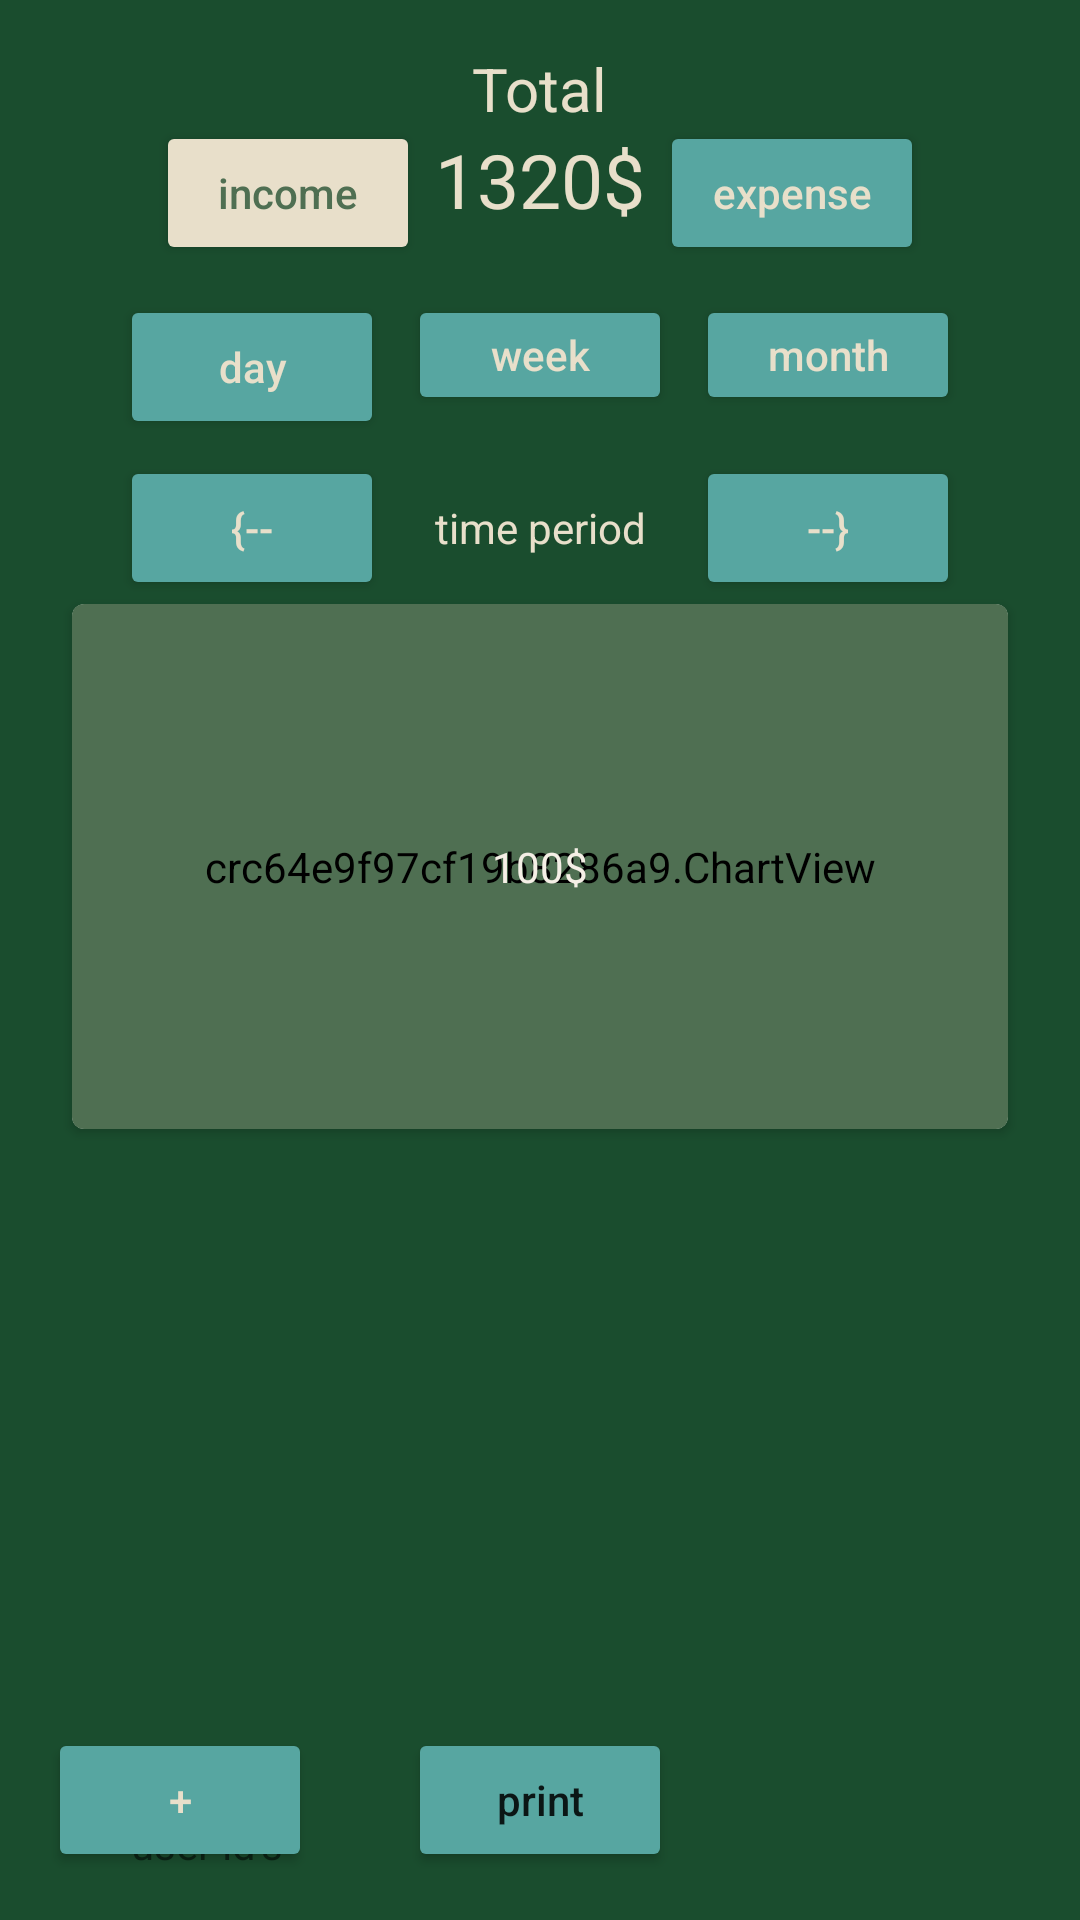

Here is an Android app screen rendered from its layout file. Give the layout XML and the strings, colors and styles it references.
<!-- AndroidManifest.xml: application theme AppTheme -->
<!-- res/layout/main_screen.xml -->
<androidx.constraintlayout.widget.ConstraintLayout android:layout_width="match_parent" android:layout_height="match_parent" android:padding="16dp" android:background="#1A4D2E" xmlns:android="http://schemas.android.com/apk/res/android" xmlns:app="http://schemas.android.com/apk/res-auto"><androidx.cardview.widget.CardView android:layout_width="match_parent" android:layout_height="wrap_content" android:layout_marginLeft="8sp" android:layout_marginRight="8sp" android:layout_marginTop="16sp" app:cardCornerRadius="4dp" app:layout_constraintTop_toBottomOf="@+id/date"><FrameLayout android:layout_width="match_parent" android:layout_height="wrap_content" app:cardBackgroundColor="#4F6F52"><crc64e9f97cf19b8286a9.ChartView android:layout_width="match_parent" android:layout_height="175dp" android:id="@+id/pie_chart" android:backgroundTint="#4F6F52" /><TextView android:id="@+id/total_of_time" android:layout_width="wrap_content" android:layout_height="wrap_content" android:text="100$" android:gravity="center" android:textColor="#F5EFE6" android:layout_gravity="center" /></FrameLayout></androidx.cardview.widget.CardView><Button android:id="@+id/print_user_id" android:layout_width="wrap_content" android:layout_height="wrap_content" android:text="print" android:textAllCaps="false" android:backgroundTint="#57A6A1" app:layout_constraintBottom_toBottomOf="parent" app:layout_constraintStart_toStartOf="parent" app:layout_constraintEnd_toEndOf="parent" /><TextView android:id="@+id/user_id" android:layout_width="wrap_content" android:layout_height="wrap_content" android:text="user id's" app:layout_constraintEnd_toEndOf="parent" app:layout_constraintStart_toStartOf="parent" app:layout_constraintBottom_toBottomOf="parent" app:layout_constraintHorizontal_bias="0.1" /><TextView android:id="@+id/header" android:layout_height="wrap_content" android:layout_width="wrap_content" android:text="Total" android:textSize="20sp" app:layout_constraintEnd_toEndOf="parent" app:layout_constraintBottom_toBottomOf="parent" app:layout_constraintStart_toStartOf="parent" app:layout_constraintTop_toTopOf="parent" app:layout_constraintVertical_bias="0.0" android:textColor="#E8DFCA" /><TextView android:id="@+id/total" android:layout_height="wrap_content" android:layout_width="wrap_content" android:text="1320$" android:textColor="#E8DFCA" android:textSize="25sp" app:layout_constraintEnd_toEndOf="parent" app:layout_constraintBottom_toBottomOf="parent" app:layout_constraintStart_toStartOf="parent" app:layout_constraintTop_toBottomOf="@id/header" app:layout_constraintVertical_bias="0" /><Button android:id="@+id/income_btn" android:text="income" android:textAllCaps="false" android:layout_height="wrap_content" android:layout_width="wrap_content" android:backgroundTint="#E8DFCA" app:layout_constraintBaseline_toBaselineOf="@+id/total" app:layout_constraintStart_toStartOf="parent" app:layout_constraintEnd_toEndOf="parent" app:layout_constraintHorizontal_bias="0.15" android:textColor="#4F6F52" /><Button android:id="@+id/expense_btn" android:text="expense" android:textAllCaps="false" android:layout_height="wrap_content" android:layout_width="wrap_content" android:backgroundTint="#57A6A1" app:layout_constraintBaseline_toBaselineOf="@+id/total" app:layout_constraintStart_toStartOf="parent" app:layout_constraintEnd_toEndOf="parent" app:layout_constraintHorizontal_bias="0.85" android:textColor="#E8DFCA" /><TextView android:id="@+id/date" android:layout_width="wrap_content" android:layout_height="wrap_content" android:text="time period" android:layout_marginTop="20dp" app:layout_constraintTop_toBottomOf="@+id/day_btn" app:layout_constraintEnd_toEndOf="parent" app:layout_constraintStart_toStartOf="parent" android:textColor="#E8DFCA" /><Button android:id="@+id/day_btn" android:layout_width="wrap_content" android:layout_height="wrap_content" android:text="day" android:textColor="#E8DFCA" android:textAllCaps="false" android:backgroundTint="#57A6A1" android:layout_marginTop="10dp" app:layout_constraintTop_toBottomOf="@+id/income_btn" app:layout_constraintEnd_toEndOf="parent" app:layout_constraintStart_toStartOf="parent" app:layout_constraintHorizontal_bias="0.1" /><Button android:id="@+id/month_btn" android:layout_width="wrap_content" android:layout_height="40dp" android:text="month" android:textColor="#E8DFCA" android:textAllCaps="false" android:backgroundTint="#57A6A1" android:layout_marginTop="10dp" app:layout_constraintTop_toBottomOf="@+id/income_btn" app:layout_constraintEnd_toEndOf="parent" app:layout_constraintStart_toStartOf="parent" app:layout_constraintHorizontal_bias="0.9" /><Button android:id="@+id/week_btn" android:layout_width="wrap_content" android:layout_height="40dp" android:text="week" android:textColor="#E8DFCA" android:textAllCaps="false" android:backgroundTint="#57A6A1" android:layout_marginTop="10dp" app:layout_constraintTop_toBottomOf="@+id/income_btn" app:layout_constraintEnd_toEndOf="parent" app:layout_constraintStart_toStartOf="parent" app:layout_constraintHorizontal_bias="0.5" /><Button android:id="@+id/left_arrow" android:layout_width="wrap_content" android:layout_height="wrap_content" android:text="{--" android:textColor="#E8DFCA" android:backgroundTint="#57A6A1" app:layout_constraintBaseline_toBaselineOf="@+id/date" app:layout_constraintEnd_toEndOf="parent" app:layout_constraintStart_toStartOf="parent" app:layout_constraintHorizontal_bias="0.1" /><Button android:id="@+id/right_arrow" android:layout_width="wrap_content" android:layout_height="wrap_content" android:text="--}" android:textColor="#E8DFCA" android:backgroundTint="#57A6A1" app:layout_constraintBaseline_toBaselineOf="@+id/date" app:layout_constraintEnd_toEndOf="parent" app:layout_constraintStart_toStartOf="parent" app:layout_constraintHorizontal_bias="0.9" /><Button android:id="@+id/add_btn" android:text="+" android:textColor="#E8DFCA" android:layout_width="wrap_content" android:layout_height="wrap_content" android:backgroundTint="#57A6A1" app:layout_constraintBottom_toBottomOf="parent" /><ListView android:layout_width="match_parent" android:layout_height="wrap_content" android:padding="16sp" android:id="@+id/category_list" app:layout_constraintTop_toTopOf="parent" app:layout_constraintBottom_toBottomOf="parent" app:layout_constraintVertical_bias="0.8" /><ListView android:layout_width="match_parent" android:layout_height="wrap_content" android:id="@+id/transactions" android:textColor="#E8DFCA" app:layout_constraintTop_toTopOf="parent" app:layout_constraintBottom_toBottomOf="parent" app:layout_constraintVertical_bias="0.8" /></androidx.constraintlayout.widget.ConstraintLayout>
<!-- resources referenced by this layout -->
<resources>
  <style name="AppTheme" parent="Theme.AppCompat.Light.DarkActionBar"><item name="colorPrimary">@color/colorPrimary</item><item name="colorPrimaryDark">@color/colorPrimaryDark</item><item name="colorAccent">@color/colorAccent</item></style>
  <!-- not gathered from this repository: default colours our renderer supplied (Android Studio template values) -->
  <color name="colorPrimary">#FF6200EE</color>
  <color name="colorPrimaryDark">#FF3700B3</color>
  <color name="colorAccent">#FF03DAC5</color>
</resources>
